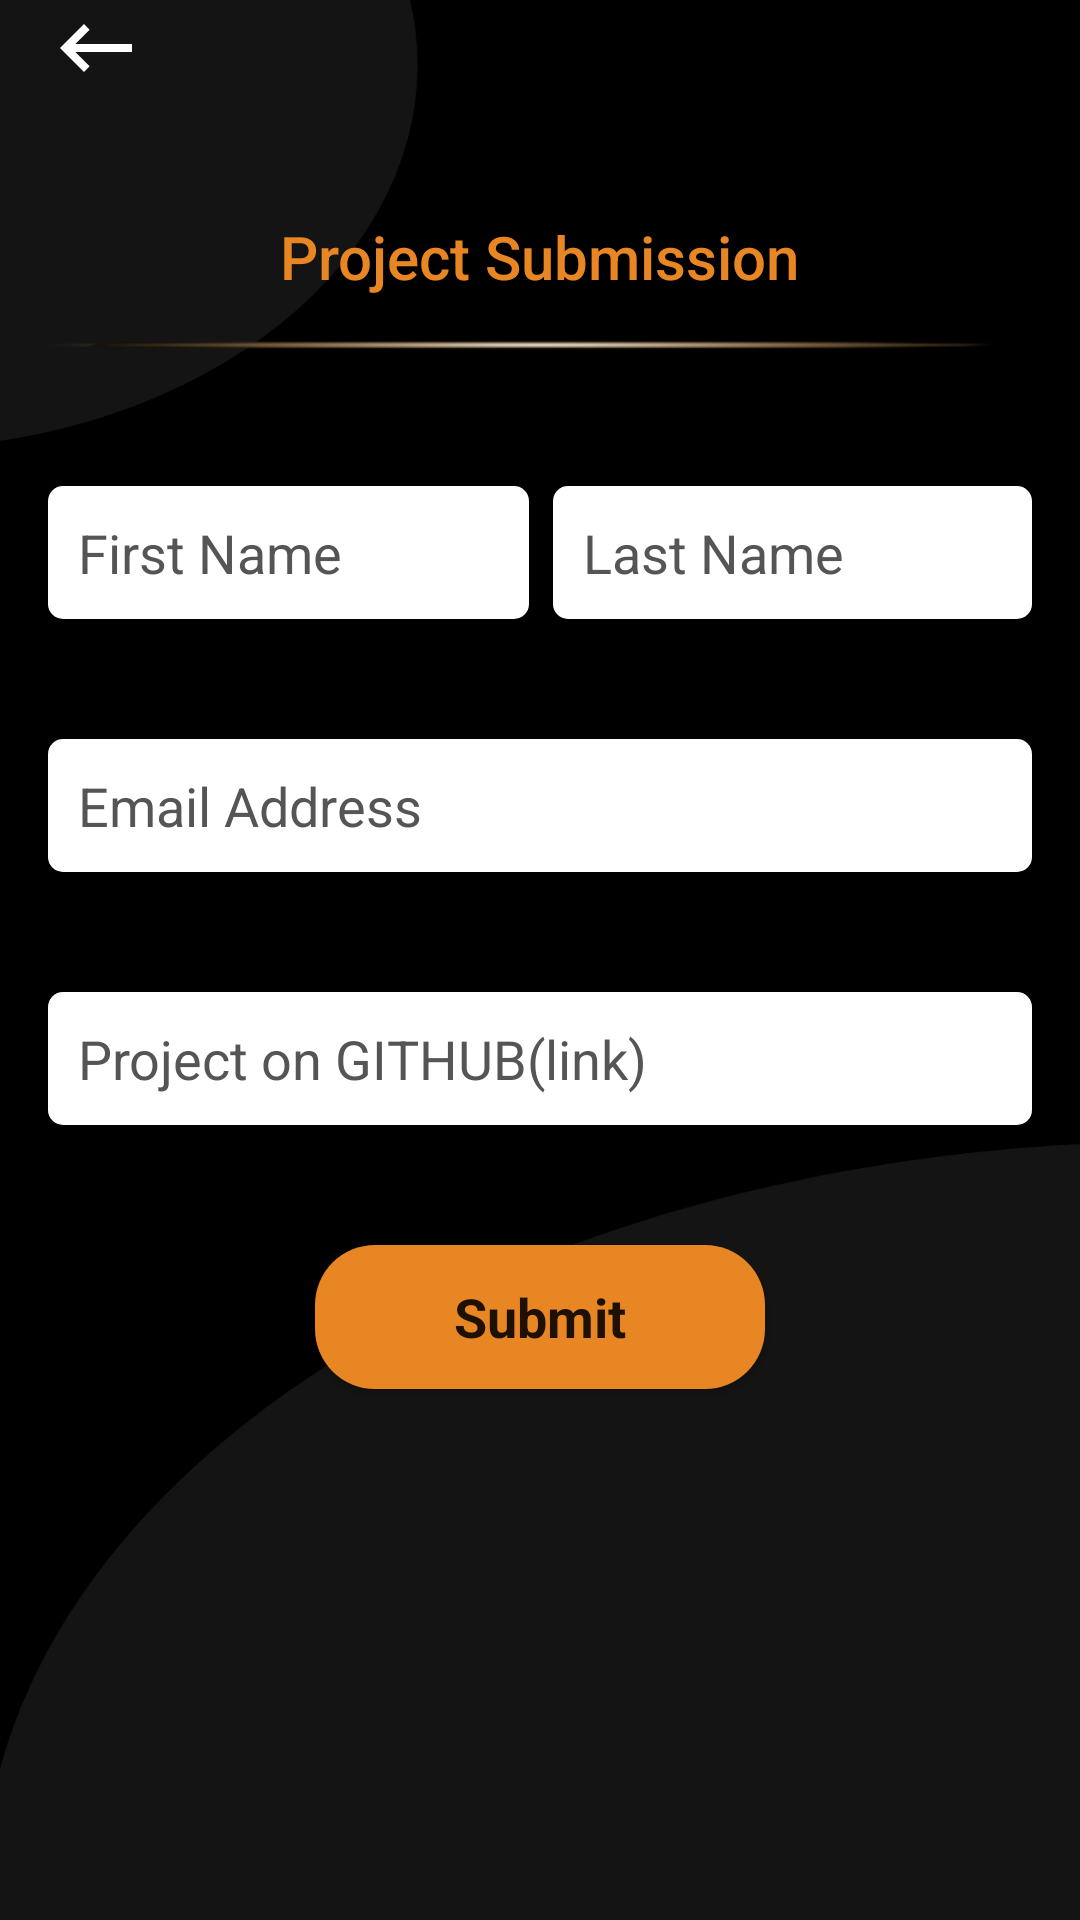

Reconstruct the res/layout file that produces this screen, plus the resources it refers to.
<!-- AndroidManifest.xml: application theme AppTheme -->
<!-- res/layout/activity_submission.xml -->
<?xml version="1.0" encoding="utf-8"?>
<androidx.coordinatorlayout.widget.CoordinatorLayout xmlns:android="http://schemas.android.com/apk/res/android"
    xmlns:app="http://schemas.android.com/apk/res-auto"
    xmlns:tools="http://schemas.android.com/tools"
    android:layout_width="match_parent"
    android:fitsSystemWindows="true"
    android:background="@drawable/background_img"
    android:layout_height="match_parent"
    tools:context=".ui.SubmissionActivity">

    <com.google.android.material.appbar.AppBarLayout
        android:layout_width="match_parent"
        android:layout_height="?actionBarSize"
        app:elevation="0dp"
        android:background="@android:color/transparent"
        android:theme="@style/AppTheme.AppBarOverlay">

        <LinearLayout
            android:paddingStart="16dp"
            android:paddingEnd="16dp"
            android:gravity="center_vertical"
            android:layout_width="match_parent"
            android:layout_height="wrap_content">

            <ImageButton
                android:onClick="goBack"
                android:src="@drawable/ic_baseline_keyboard_backspace_24"
                android:background="?selectableItemBackgroundBorderless"
                android:layout_width="wrap_content"
                android:layout_height="wrap_content"/>

            <LinearLayout
                android:layout_weight="1"
                android:layout_width="0dp"
                android:gravity="center"
                android:layout_height="wrap_content">
                <ImageView
                    android:src="@drawable/gads_header"
                    android:layout_width="200dp"
                    android:layout_height="wrap_content"
                    android:maxHeight="?actionBarSize"
                    />
            </LinearLayout>

        </LinearLayout>

    </com.google.android.material.appbar.AppBarLayout>

    <include layout="@layout/content_submission" />

</androidx.coordinatorlayout.widget.CoordinatorLayout>
<!-- res/layout/content_submission.xml (included above) -->
<?xml version="1.0" encoding="utf-8"?>
<ScrollView
    xmlns:android="http://schemas.android.com/apk/res/android"
    android:layout_width="match_parent"
    android:layout_height="wrap_content"
    xmlns:tools="http://schemas.android.com/tools"
    xmlns:app="http://schemas.android.com/apk/res-auto"
    tools:context=".ui.SubmissionActivity"
    app:layout_behavior="@string/appbar_scrolling_view_behavior"
    tools:showIn="@layout/activity_submission">


    <LinearLayout
        android:layout_margin="@dimen/activity_horizontal_margin"
        android:orientation="vertical"
        android:layout_width="match_parent"
        android:layout_height="wrap_content">

        <LinearLayout
            android:layout_width="match_parent"
            android:layout_height="wrap_content"
            android:gravity="center"
            android:orientation="vertical">

            <TextView
                style="@style/TextAppearance.AppCompat.Widget.ActionBar.Title"
                android:layout_width="wrap_content"
                android:layout_height="wrap_content"
                android:text="@string/project_submission"
                android:textColor="@color/colorAccent" />

            <View
                android:layout_width="match_parent"
                android:layout_height="15dp"
                android:layout_marginTop="8dp"
                android:background="@drawable/underline" />
        </LinearLayout>

        <LinearLayout
            android:orientation="vertical"
            android:layout_width="match_parent"
            android:layout_height="wrap_content" >

            <LinearLayout
                android:layout_marginTop="@dimen/input_margin_top"
                android:layout_width="match_parent"
                android:layout_height="wrap_content">

                <EditText
                    android:id="@+id/fname"
                    android:background="@drawable/edittext_bg"
                    android:layout_weight="1"
                    android:hint="@string/first_name"
                    android:textColorHint="@color/grey"
                    android:layout_width="wrap_content"
                    android:padding="@dimen/input_padding"
                    android:inputType="text"
                    android:layout_marginEnd="@dimen/input_margin"
                    android:layout_height="wrap_content"/>

                <EditText
                    android:id="@+id/lname"
                    android:background="@drawable/edittext_bg"
                    android:layout_weight="1"
                    android:padding="@dimen/input_padding"
                    android:layout_marginStart="@dimen/input_margin"
                    android:hint="@string/last_name"
                    android:inputType="text"
                    android:textColorHint="@color/grey"
                    android:layout_width="wrap_content"
                    android:layout_height="wrap_content"/>
            </LinearLayout>

            <EditText
                android:id="@+id/et_email"
                android:layout_marginTop="@dimen/input_margin_top"
                android:background="@drawable/edittext_bg"
                android:padding="@dimen/input_padding"
                android:hint="@string/email_address"
                android:textColor="@color/black"
                android:inputType="textEmailAddress"
                android:textColorHint="@color/grey"
                android:layout_width="match_parent"
                android:layout_height="wrap_content"/>

            <EditText
                android:id="@+id/et_github"
                android:background="@drawable/edittext_bg"
                android:padding="@dimen/input_padding"
                android:layout_marginTop="@dimen/input_margin_top"
                android:textColor="@color/black"
                android:hint="@string/project_on_github_link"
                android:textColorHint="@color/grey"
                android:inputType="textUri"
                android:layout_width="match_parent"
                android:layout_height="wrap_content" />

            <android.widget.Button
                android:id="@+id/btn_submit"
                android:background="@drawable/btn_submit_bg_2"
                android:textAppearance="@style/TextAppearance.AppCompat"
                android:layout_marginTop="@dimen/input_margin_top"
                android:layout_gravity="center"
                android:text="@string/submit"
                android:layout_width="150dp"
                android:textSize="18sp"
                android:textStyle="bold"
                android:layout_marginBottom="24dp"
                android:layout_height="wrap_content"/>
        </LinearLayout>

    </LinearLayout>
</ScrollView>
<!-- resources referenced by this layout -->
<resources>
  <color name="black">#000000</color>
  <color name="colorAccent">#E98624</color>
  <color name="grey">#555555</color>
  <dimen name="activity_horizontal_margin">16dp</dimen>
  <dimen name="input_margin">4dp</dimen>
  <dimen name="input_margin_top">40dp</dimen>
  <dimen name="input_padding">10dp</dimen>
  <!-- drawable background_img: png bitmap (drawable-hdpi, 21640 bytes) -->
  <!-- drawable btn_submit_bg_2 (drawable) -->
  <?xml version="1.0" encoding="utf-8"?>
  <shape android:shape="rectangle" xmlns:android="http://schemas.android.com/apk/res/android">
      <corners android:radius="20dp" />
      <solid android:color="@color/colorAccent" />
  
      <size android:width="40dp" android:height="14dp"/>
  </shape>
  <!-- drawable edittext_bg (drawable) -->
  <?xml version="1.0" encoding="utf-8"?>
  <shape android:shape="rectangle" xmlns:android="http://schemas.android.com/apk/res/android">
      <corners android:radius="5dp" />
      <solid android:color="@color/white" />
  </shape>
  <!-- drawable ic_baseline_keyboard_backspace_24 (drawable) -->
  <vector android:height="32dp" android:tint="#FFFFFF"
      android:viewportHeight="24" android:viewportWidth="24"
      android:width="32dp" xmlns:android="http://schemas.android.com/apk/res/android">
      <path android:fillColor="#FFFFFF" android:pathData="M21,11H6.83l3.58,-3.59L9,6l-6,6 6,6 1.41,-1.41L6.83,13H21z"/>
  </vector>
  <!-- drawable underline: png bitmap (drawable-xxhdpi, 5666 bytes) -->
  <string name="email_address">Email Address</string>
  <string name="first_name">First Name</string>
  <string name="last_name">Last Name</string>
  <string name="project_on_github_link">Project on GITHUB(link)</string>
  <string name="project_submission">Project Submission</string>
  <string name="submit">Submit</string>
  <style name="AppTheme.AppBarOverlay" parent="ThemeOverlay.AppCompat.Dark.ActionBar" />
  <style name="AppTheme" parent="Theme.MaterialComponents.Light.NoActionBar">
          
          <item name="colorPrimary">@color/colorPrimary</item>
          <item name="colorPrimaryDark">@color/colorPrimaryDark</item>
          <item name="colorAccent">@color/colorAccent</item>
      </style>
  <color name="white">#FFFFFF</color>
  <color name="colorPrimary">#FFFFFF</color>
  <color name="colorPrimaryDark">#D1D0D0</color>
</resources>
